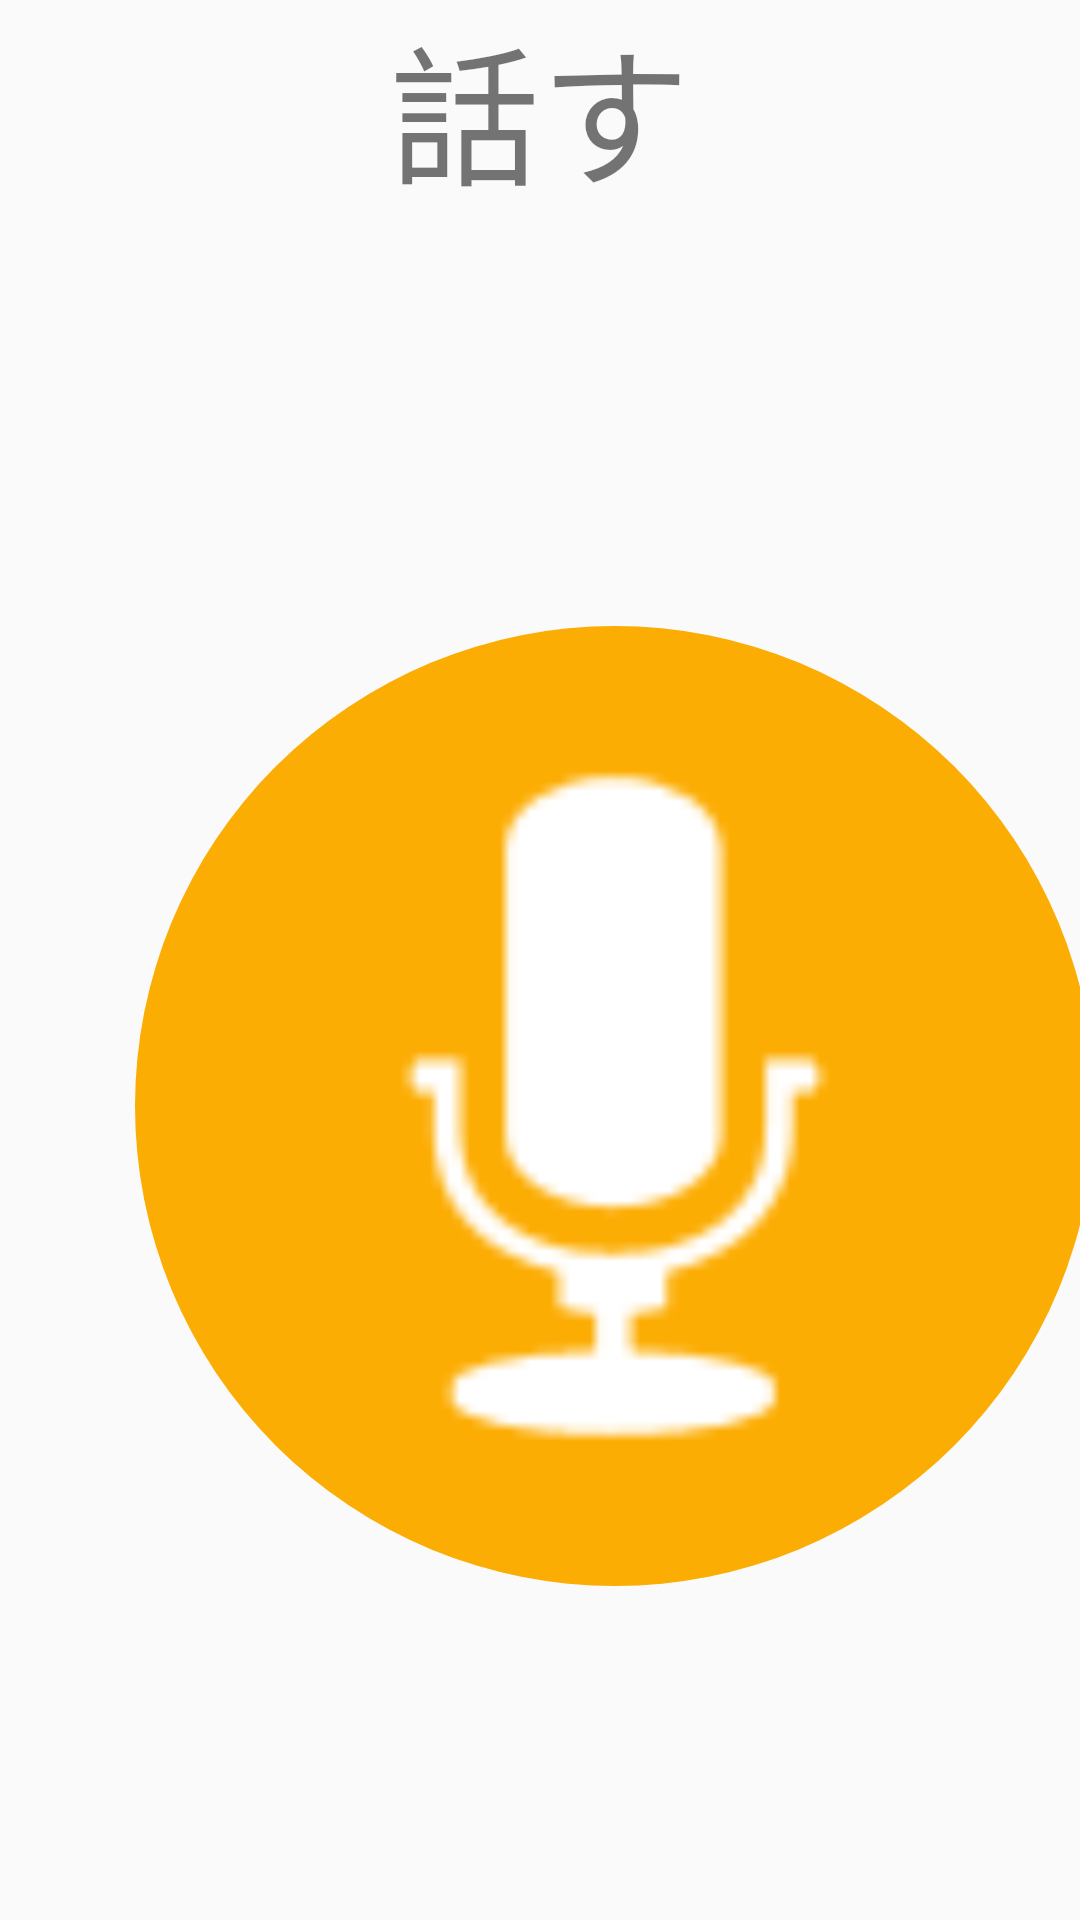

Reconstruct the res/layout file that produces this screen, plus the resources it refers to.
<!-- AndroidManifest.xml: application theme AppTheme -->
<!-- res/layout/activity_talk.xml -->
<?xml version="1.0" encoding="utf-8"?>

<android.support.constraint.ConstraintLayout
        xmlns:android="http://schemas.android.com/apk/res/android"
        xmlns:tools="http://schemas.android.com/tools"
        xmlns:app="http://schemas.android.com/apk/res-auto"
        android:layout_width="match_parent"
        android:layout_height="match_parent"
        tools:context=".Talk"
        >

    <TextView
            android:id="@+id/textView"
            android:layout_width="match_parent"
            android:layout_height="wrap_content"
            android:gravity="center_horizontal"
            android:text="@string/string_talk"
            android:textSize="50sp"
            app:layout_constraintEnd_toEndOf="parent"
            app:layout_constraintStart_toStartOf="parent"
            app:layout_constraintTop_toTopOf="parent"/>

    <ImageButton
            android:id="@+id/listen_button"

            android:layout_width="320dp"
            android:layout_height="320dp"

            android:layout_marginStart="45dp"
            android:layout_marginTop="136dp"
            android:layout_marginEnd="46dp"

            android:background="@drawable/mic_icon_radius"
            android:contentDescription="@string/string_talk"
            android:scaleType="centerCrop"
            android:tint="#ffffff"
            app:layout_constraintEnd_toEndOf="parent"
            app:layout_constraintHorizontal_bias="0.0"
            app:layout_constraintStart_toStartOf="parent"
            app:layout_constraintTop_toBottomOf="@+id/textView"
            app:srcCompat="@android:drawable/ic_btn_speak_now" />

    <TextView
            android:id="@+id/alert_listen"

            android:layout_width="119dp"
            android:layout_height="46dp"

            android:layout_marginStart="146dp"
            android:layout_marginTop="77dp"
            android:layout_marginEnd="146dp"

            android:layout_marginBottom="85dp"
            android:text="@string/alert_talk"
            android:textColor="@color/colorAccent"
            android:textSize="36sp"
            android:visibility="invisible"
            app:layout_constraintBottom_toBottomOf="parent"
            app:layout_constraintEnd_toEndOf="parent"
            app:layout_constraintStart_toStartOf="parent"
            app:layout_constraintTop_toBottomOf="@+id/listen_button"
            app:layout_constraintVertical_bias="1.0" />

</android.support.constraint.ConstraintLayout>
<!-- resources referenced by this layout -->
<resources>
  <!-- drawable mic_icon_radius (drawable) -->
  <?xml version="1.0" encoding="utf-8"?>
  <selector xmlns:android="http://schemas.android.com/apk/res/android">
      <item>
          <shape android:shape="rectangle">
              <corners
                      android:radius="160dp"
                      />
              <solid
                      android:color="#fcad03"
                      />
          </shape>
      </item>
  </selector>
  <string name="alert_talk">録音中</string>
  <string name="string_talk">話す</string>
  <style name="AppTheme" parent="Theme.AppCompat.Light.DarkActionBar">
          
          <item name="colorPrimary">@color/colorPrimary</item>
          <item name="colorPrimaryDark">@color/colorPrimaryDark</item>
          <item name="colorAccent">@color/colorAccent</item>
          <item name="android:actionBarStyle">@style/CustomActionBar</item>
          <item name="actionBarStyle">@style/CustomActionBar</item>
      </style>
  <style name="CustomActionBar" parent="@style/Widget.AppCompat.Light.ActionBar.Solid.Inverse">
          <item name="android:background">@drawable/actionbar_background_color</item>
          <item name="background">@drawable/actionbar_background_color</item>
          <item name="titleTextStyle">@style/titleTextStyle</item>
      </style>
  <!-- drawable actionbar_background_color (drawable) -->
  <?xml version="1.0" encoding="utf-8"?>
  <shape xmlns:android="http://schemas.android.com/apk/res/android" >
      <solid android:color="#fcad03"></solid>
  </shape>
  <style name="titleTextStyle" parent="TextAppearance.AppCompat.Widget.ActionBar.Title">
          <item name="android:textColor">#ffffff</item>
      </style>
  <!-- not gathered from this repository: default colours our renderer supplied (Android Studio template values) -->
  <color name="colorPrimary">#FF6200EE</color>
  <color name="colorPrimaryDark">#FF3700B3</color>
  <color name="colorAccent">#FF03DAC5</color>
</resources>
